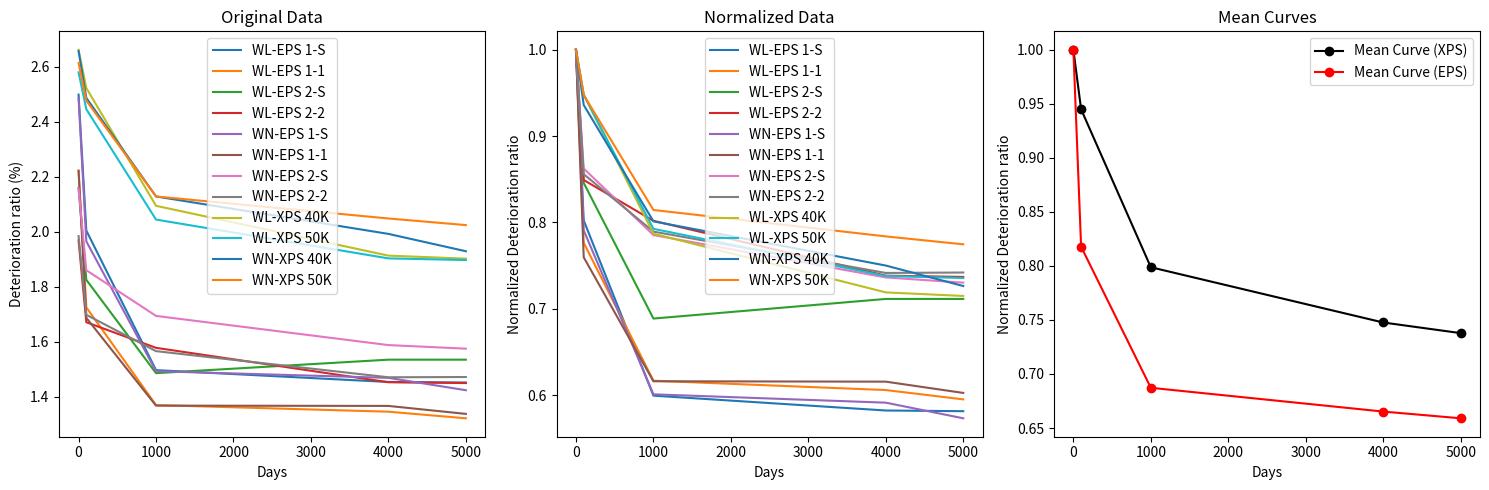
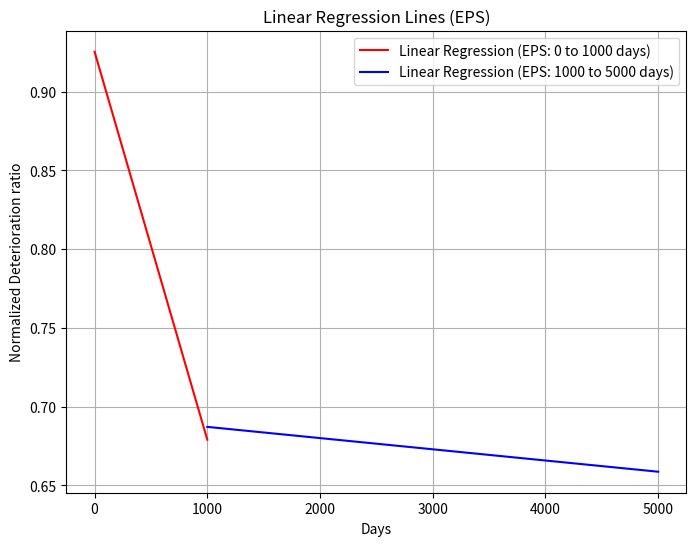
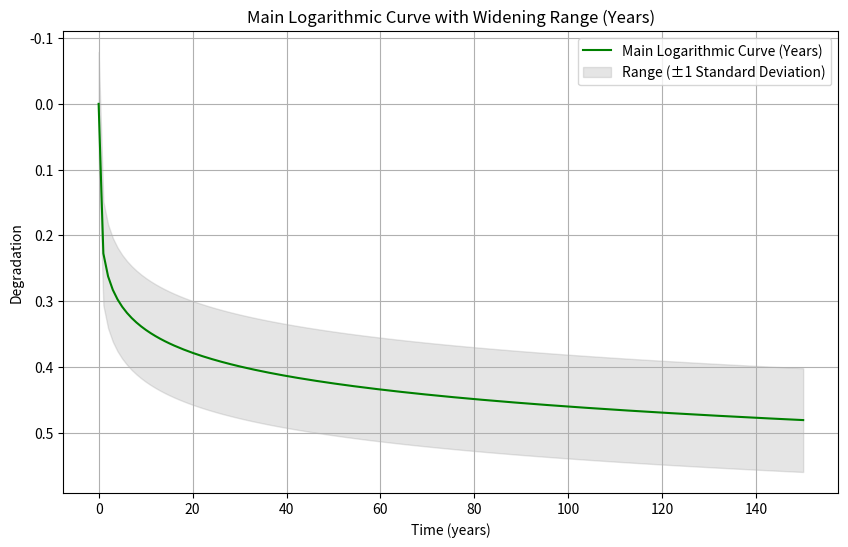

Python code for these plots, in order:
import matplotlib.pyplot as plt
import numpy as np
from scipy.optimize import curve_fit

# Original data
data = {
    "WL-EPS 1-S": [2.498, 2.004, 1.497, 1.454, 1.452],
    "WL-EPS 1-1": [2.222, 1.725, 1.370, 1.346, 1.322],
    "WL-EPS 2-S": [2.158, 1.825, 1.486, 1.535, 1.535],
    "WL-EPS 2-2": [1.968, 1.671, 1.578, 1.453, 1.450],
    "WN-EPS 1-S": [2.485, 1.965, 1.493, 1.469, 1.424],
    "WN-EPS 1-1": [2.221, 1.687, 1.368, 1.367, 1.338],
    "WN-EPS 2-S": [2.157, 1.860, 1.694, 1.588, 1.575],
    "WN-EPS 2-2": [1.984, 1.698, 1.566, 1.471, 1.472],
    "WL-XPS 40K": [2.661, 2.522, 2.094, 1.913, 1.902],
    "WL-XPS 50K": [2.579, 2.445, 2.044, 1.903, 1.897],
    "WN-XPS 40K": [2.656, 2.486, 2.128, 1.992, 1.929],
    "WN-XPS 50K": [2.613, 2.476, 2.128, 2.048, 2.024]
}

# Normalize data
normalized_data = {}
for material, values in data.items():
    first_value = values[0]
    normalized_values = [val / first_value for val in values]
    normalized_data[material] = normalized_values

# Separate data for XPS and EPS materials
xps_data = {key: value for key, value in normalized_data.items() if 'XPS' in key}
eps_data = {key: value for key, value in normalized_data.items() if 'EPS' in key}

# Calculate mean curves for XPS and EPS
mean_xps_values = np.mean(list(xps_data.values()), axis=0)
mean_eps_values = np.mean(list(eps_data.values()), axis=0)

# Plotting original data
plt.figure(figsize=(15, 5))
plt.subplot(1, 3, 1)
plt.title('Original Data')
for material, values in data.items():
    x_data = [0, 100, 1000, 4000, 5000]  # Days
    y_data = values  # Original data
    plt.plot(x_data, y_data, label=material)
plt.xlabel('Days')
plt.ylabel('Deterioration ratio (%)')
plt.legend()

# Plotting normalized data
plt.subplot(1, 3, 2)
plt.title('Normalized Data')
for material, values in normalized_data.items():
    x_data = [0, 100, 1000, 4000, 5000]  # Days
    y_data = values  # Normalized data
    plt.plot(x_data, y_data, label=material)
plt.xlabel('Days')
plt.ylabel('Normalized Deterioration ratio')
plt.legend()

# Plotting mean curves
plt.subplot(1, 3, 3)
plt.title('Mean Curves')
x_data = [0, 100, 1000, 4000, 5000]  # Days
plt.plot(x_data, mean_xps_values, marker='o', linestyle='-', color='black', label='Mean Curve (XPS)')
plt.plot(x_data, mean_eps_values, marker='o', linestyle='-', color='red', label='Mean Curve (EPS)')
plt.xlabel('Days')
plt.ylabel('Normalized Deterioration ratio')
plt.legend()

plt.tight_layout()
plt.show()

# Plot linear regression lines for EPS
plt.figure(figsize=(8, 6))
plt.title('Linear Regression Lines (EPS)')
x_data_eps = [0, 100, 1000, 4000, 5000]
slope_1, intercept_1 = np.polyfit(x_data_eps[:3], mean_eps_values[:3], 1)
slope_2, intercept_2 = np.polyfit(x_data_eps[2:], mean_eps_values[2:], 1)
plt.plot(x_data_eps[:3], slope_1 * np.array(x_data_eps[:3]) + intercept_1, 'r-', label='Linear Regression (EPS: 0 to 1000 days)')
plt.plot(x_data_eps[2:], slope_2 * np.array(x_data_eps[2:]) + intercept_2, 'b-', label='Linear Regression (EPS: 1000 to 5000 days)')
plt.xlabel('Days')
plt.ylabel('Normalized Deterioration ratio')
plt.legend()
plt.grid(True)
plt.show()




'''
added the script that fits the eps curves into a logarithmic curve
'''


import numpy as np
import matplotlib.pyplot as plt
from scipy.optimize import curve_fit

time_points = [0,5,100,1000,4000,5000]

# Original data
data = {
    "WL-EPS 1-S": [2.498, 2.498, 2.004, 1.497, 1.454, 1.452],
    "WL-EPS 1-1": [2.222, 2.222, 1.725, 1.370, 1.346, 1.322],
    "WL-EPS 2-S": [2.158, 2.158, 1.825, 1.486, 1.535, 1.535],
    "WL-EPS 2-2": [1.968, 1.968, 1.671, 1.578, 1.453, 1.450],
    "WN-EPS 1-S": [2.485, 2.485, 1.965, 1.493, 1.469, 1.424],
    "WN-EPS 1-1": [2.221, 2.221, 1.687, 1.368, 1.367, 1.338],
    "WN-EPS 2-S": [2.157, 2.157, 1.860, 1.694, 1.588, 1.575],
    "WN-EPS 2-2": [1.984, 1.984, 1.698, 1.566, 1.471, 1.472]
}

# Initialize lists to store normalized values and distinct days
normalized_values = []

# Iterate through each row
for row in data.values():
    # Calculate initial value for normalization
    initial_value = row[0]

    # Normalize each day value and append to the normalized values list
    normalized_row = [(initial_value - value) / initial_value for value in row]
    normalized_values.append(normalized_row)

# Convert the normalized values list to a NumPy array
normalized_array = np.array(normalized_values)

# Calculate the mean along the columns (axis 0)
mean_values = np.mean(normalized_array, axis=0)
print("Mean values of each column:", mean_values)

# Calculate the standard deviation for the entire normalized data
std_dev_values = np.std(normalized_array)
print("Standard deviation for the entire data:", std_dev_values)

# Convert the mean values to represent percentages
percentage_mean_values = (1 - mean_values) * 100

# Logarithmic function
def logarithmic_function(t, a, b):
    return a * np.log(b * t + 1)

# Generate time points for the new curve (years)
time_curve_years = np.linspace(0, 150, 150)

# Fit the logarithmic curve to the data
popt_logarithmic, _ = curve_fit(logarithmic_function, time_points, mean_values)

# Calculate degradation values for each year using the fitted logarithmic curve
degradation_logarithmic_years = logarithmic_function(time_curve_years * 365, *popt_logarithmic)

# Calculate upper and lower bounds by adding and subtracting standard deviation from the main curve
upper_bound_years = degradation_logarithmic_years + std_dev_values/2
lower_bound_years = degradation_logarithmic_years - std_dev_values/2

# Plot the main logarithmic curve (years) with widening upper and lower bounds
plt.figure(figsize=(10, 6))
plt.plot(time_curve_years, degradation_logarithmic_years, 'g-', label='Main Logarithmic Curve (Years)')
plt.fill_between(time_curve_years, lower_bound_years, upper_bound_years, color='gray', alpha=0.2, label='Range (±1 Standard Deviation)')
plt.xlabel('Time (years)')
plt.ylabel('Degradation')
plt.title('Main Logarithmic Curve with Widening Range (Years)')
plt.legend()
plt.grid(True)
plt.gca().invert_yaxis()
plt.show()